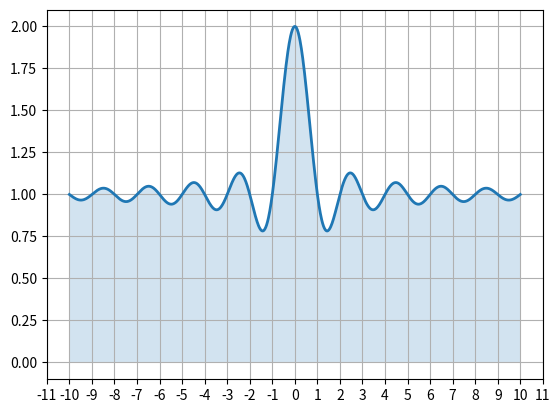

The matplotlib source for this figure:
import matplotlib.pyplot as plt
import numpy as np
from matplotlib.ticker import MultipleLocator, FormatStrFormatter

x = np.linspace(-10, 10, 1000)
y = 1+np.sinc(x)

ax = plt.subplot(111)
ax.plot(x, y, lw=2)
ax.fill_between(x, 0, y, alpha=0.2)
ax.grid()

majorLocator = MultipleLocator(1)
ax.xaxis.set_major_locator(majorLocator)

plt.show()
